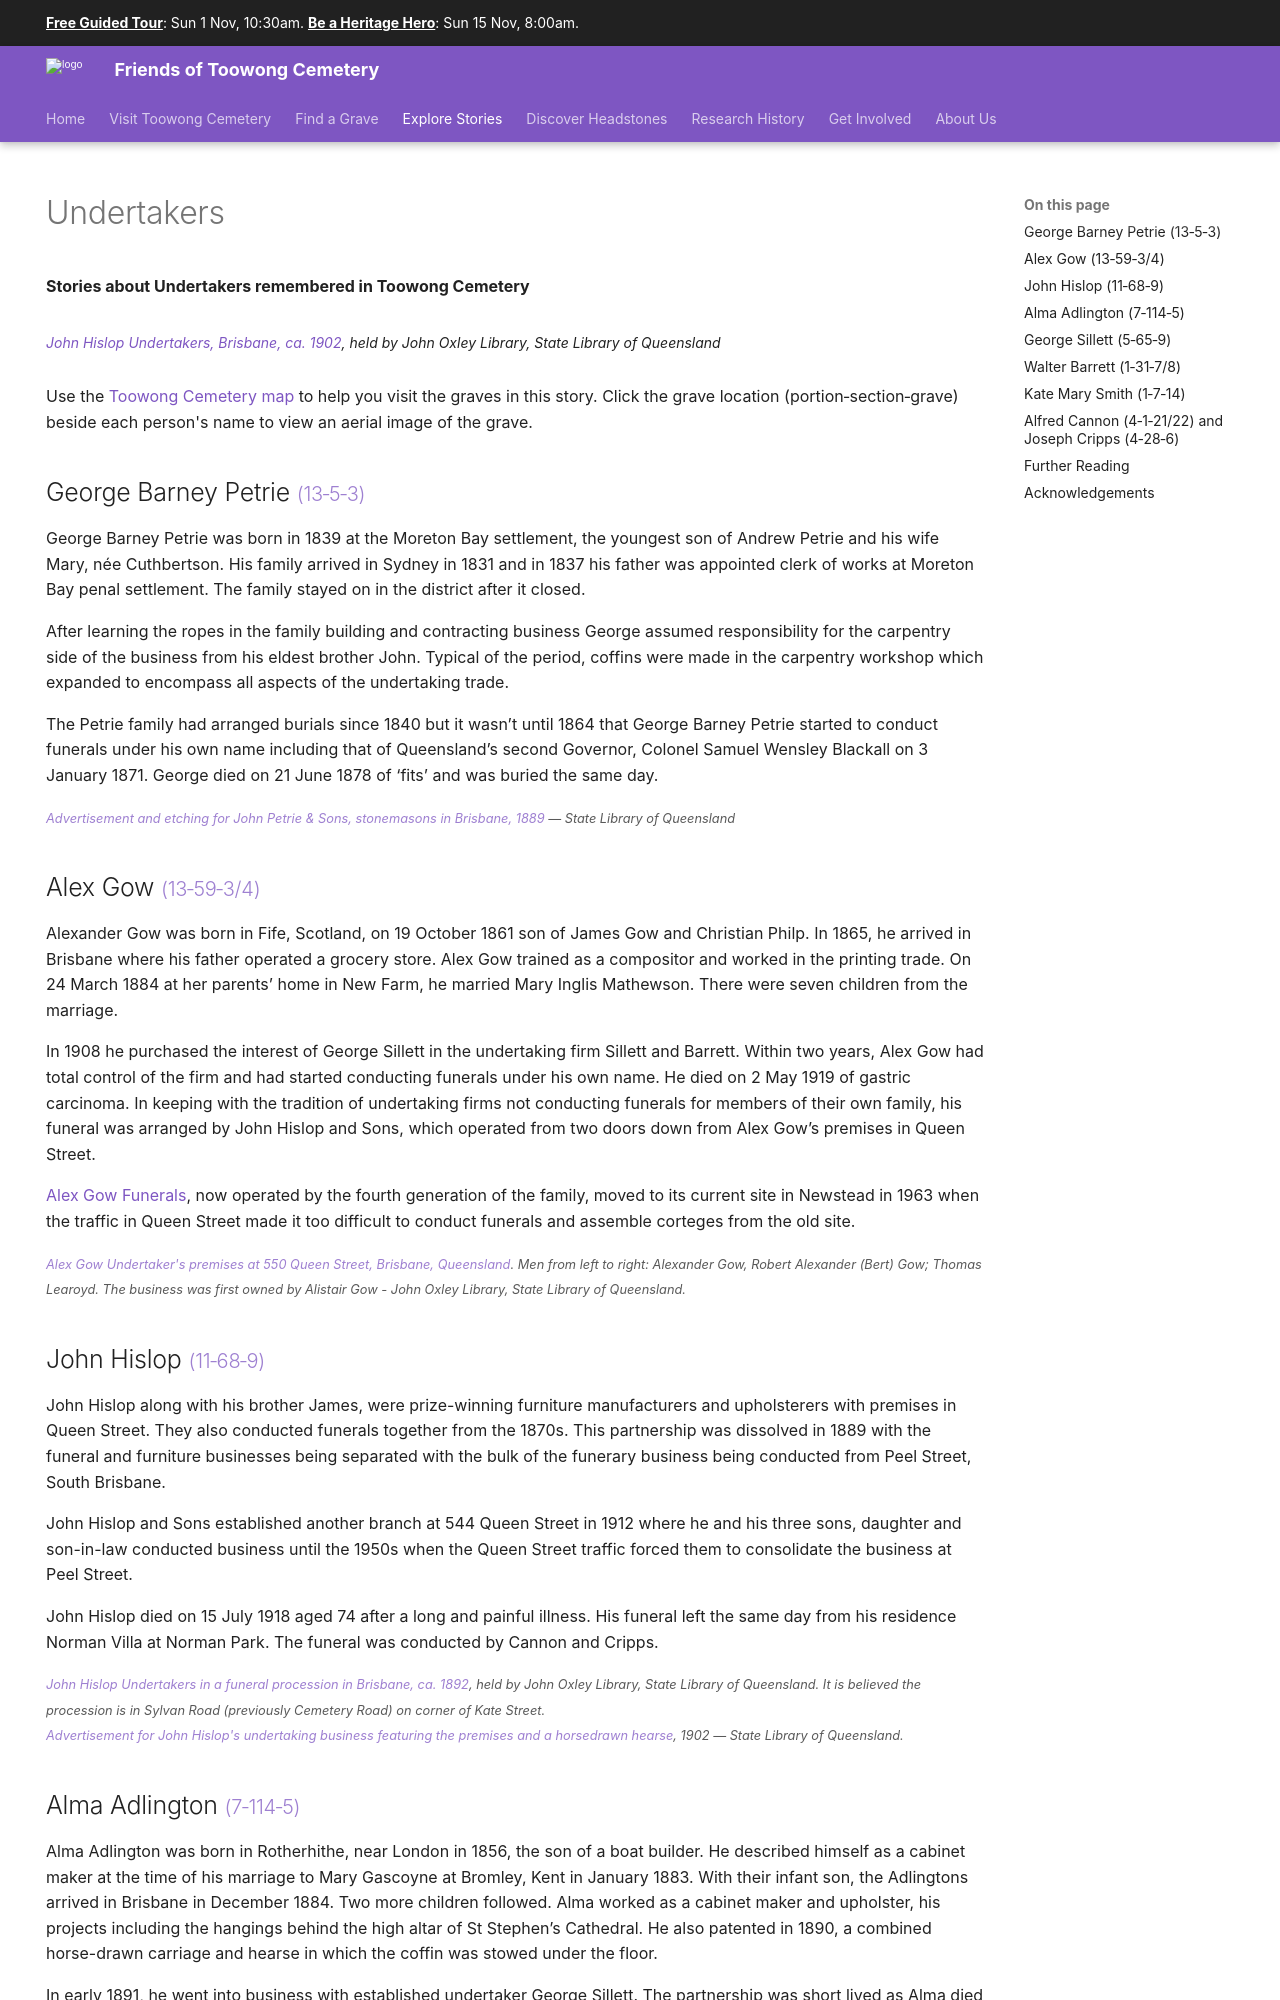

repository: 1871fotc/1871fotc.github.io · page: stories/undertakers/index.html · generator: mkdocs

---
hide:
  - navigation
search:
  boost: 0.5  
---

--8<-- "snippets/sem/stories/undertakers.json"

# Undertakers  

**Stories about Undertakers remembered in Toowong Cemetery**

<figure markdown>
  ![John Hislop Undertakers, Brisbane, ca. 1902](../assets/John-Hislop-Undertakers-Brisbane-ca1902.jpg){ width="70%" class="full-width" }
  <figcaption markdown>[John Hislop Undertakers, Brisbane, ca. 1902](http://onesearch.slq.qld.gov.au/permalink/f/1c7c5vg/slq_alma21220144750002061), held by John Oxley Library, State Library of Queensland</figcaption>
</figure>

--8<-- "snippets/toowong-cemetery-map.md"

--8<-- "snippets/george-barney-petrie.md"

--8<-- "snippets/alex-gow.md"

--8<-- "snippets/john-hislop.md"

![John Hislop Undertakers in a funeral procession in Brisbane, ca. 1892](../assets/john-hislop-hearse-cemetery-road.jpg){ width="62.5%" } ![Advertisement for John Hislop's undertaking business featuring the premises and a horsedrawn hearse, 1902](../assets/john-hislop-funeral-director-advertisement-1902.jpg){ width="32%" }
